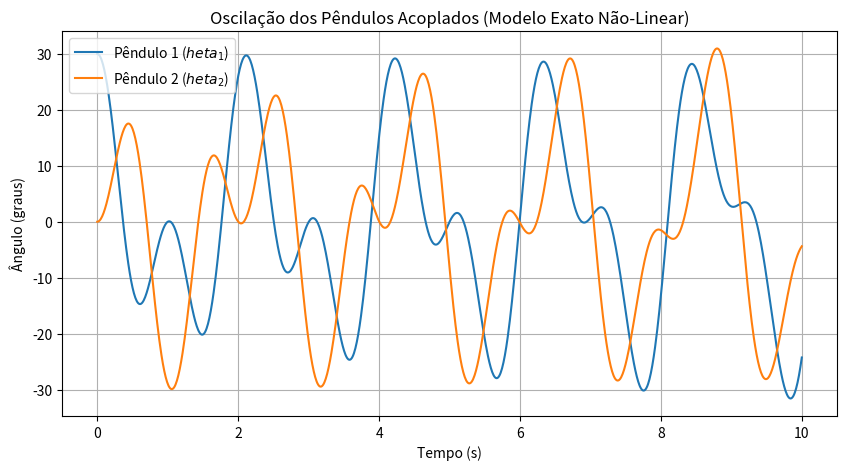

Generate this figure with matplotlib:
import numpy as np 
import sympy as sm
import matplotlib.pyplot as plt
from scipy.integrate import solve_ivp
t = sm.symbols
m, l, l0, k, g  = sm.symbols ('m l l0 k  g', positive=True)
theta1, theta2 = sm.symbols('theta1 theta2')


x1 = l*sm.sin(theta1) 
y1 = -l*sm.cos(theta1)
x2 = l0+l*sm.sin(theta2)
y2 = -l*sm.cos(theta2)

dx = x2 - x1
dy = y2 - y1
d = sm.sqrt(dx**2 + dy**2)

Ug = -m*g*l*sm.cos(theta1) - m*g*l*sm.cos(theta2)
Uk = 0.5*k*(d - l0)**2
U = Ug + Uk

theta1_dd_expr = -sm.diff(U, theta1)/(m*l**2)
theta2_dd_expr = -sm.diff(U, theta2)/(m*l**2)

cal_aceleracoes = sm.lambdify(
    (theta1, theta2, m, l, l0, k, g),
    [theta1_dd_expr, theta2_dd_expr],
    modules='numpy'
)

params={

     'm':1.0,
     "l":1.0,
     "l0":1.0,
     'k':15.0,
     'g':9.81

}

def sistema_edo(t, estado):
    th1, th1_ponto, th2, th2_ponto = estado
    th1_dois_pontos, th2_dois_pontos = cal_aceleracoes(
        th1, th2, params['m'], params['l'], params['l0'], params['k'], params['g']
    )
    return [th1_ponto, th1_dois_pontos, th2_ponto, th2_dois_pontos]

# condição inicial o pêndulo 1 de 30 graus (em radianos) e o pêndulo 2 do repouso
th1_inicial = np.radians(30)
th2_inicial = np.radians(0)
estado_inicial = [th1_inicial, 0.0, th2_inicial, 0.0]


tempo_simulacao = (0, 10)
tempo_pontos = np.linspace(0, 10, 1000)

solucao = solve_ivp(
    sistema_edo,
    tempo_simulacao, 
    estado_inicial, 
    t_eval=tempo_pontos, 
    method='RK45'
)
plt.figure(figsize=(10, 5))
plt.plot(solucao.t, np.degrees(solucao.y[0]), label='Pêndulo 1 ($\theta_1$)')
plt.plot(solucao.t, np.degrees(solucao.y[2]), label='Pêndulo 2 ($\theta_2$)')
plt.title('Oscilação dos Pêndulos Acoplados (Modelo Exato Não-Linear)')
plt.xlabel('Tempo (s)')
plt.ylabel('Ângulo (graus)')
plt.legend()
plt.grid(True)
plt.show()
